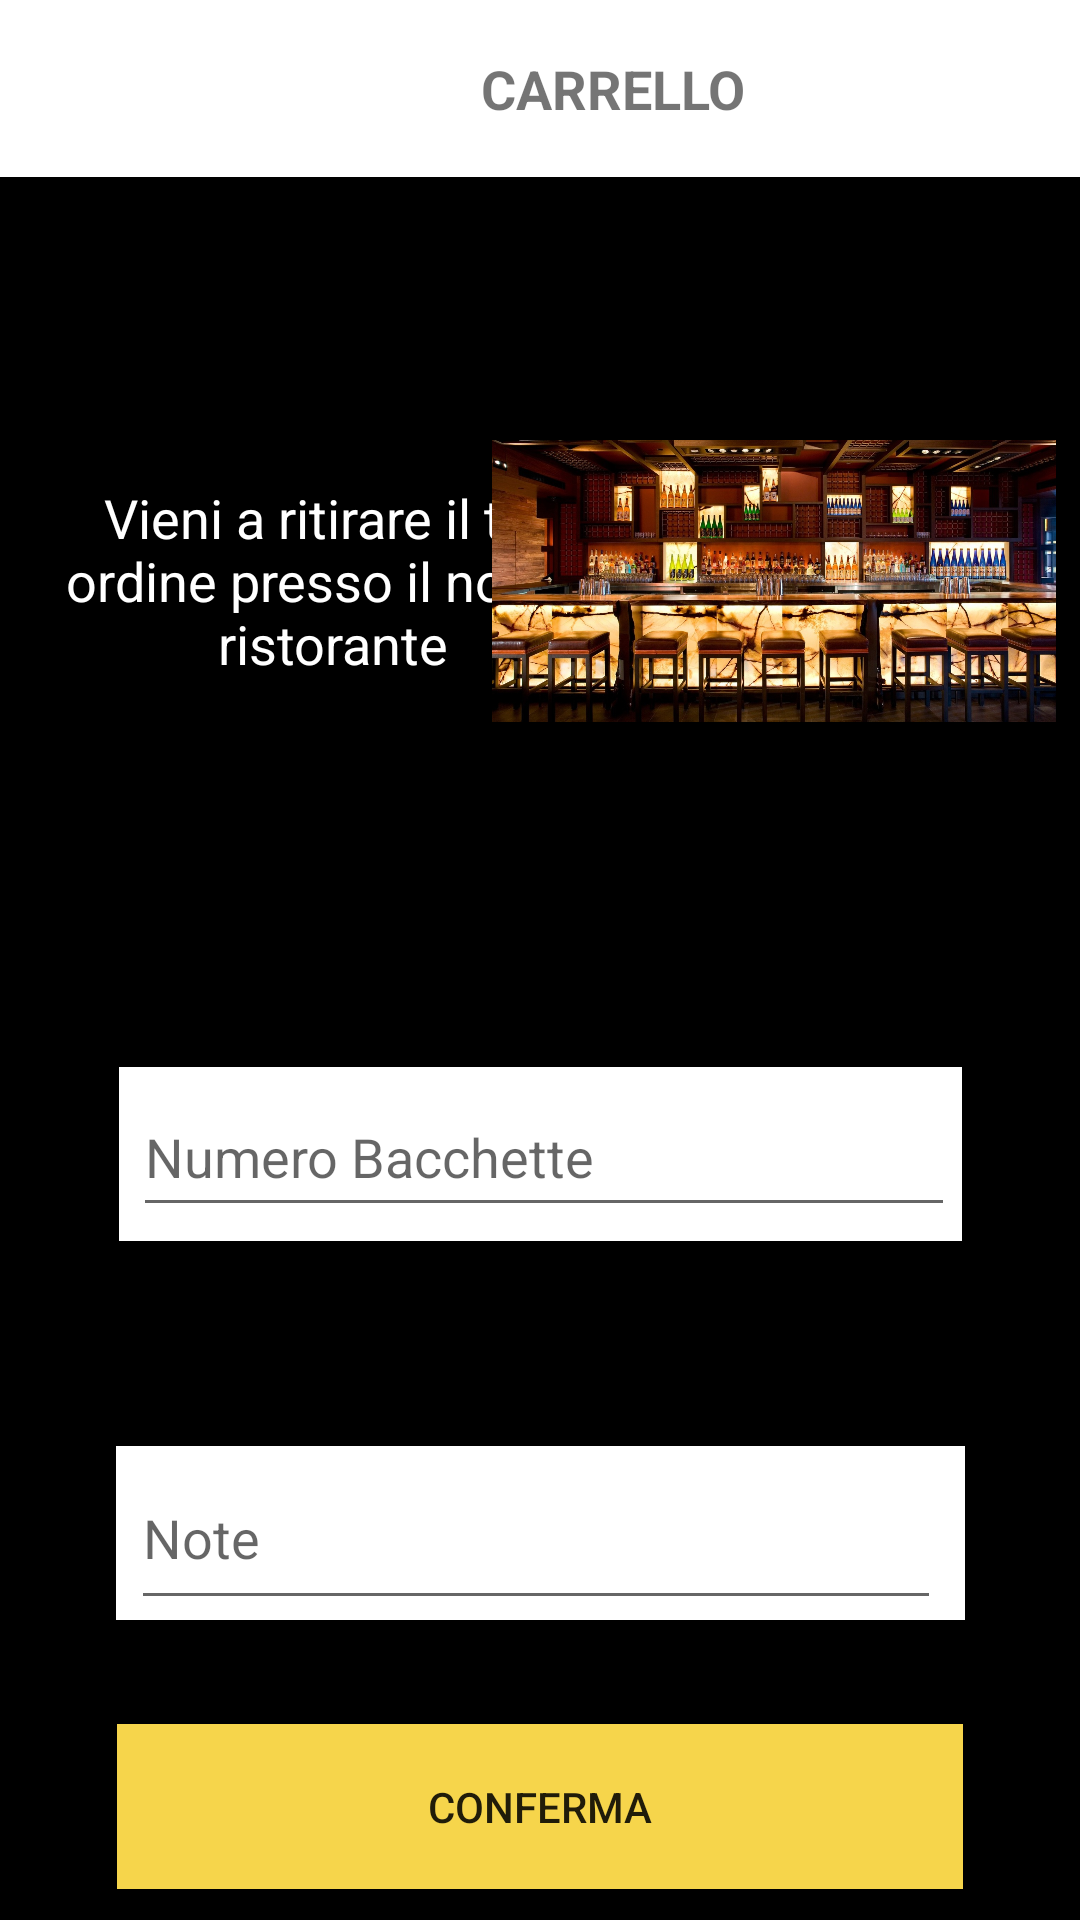

Reconstruct the res/layout file that produces this screen, plus the resources it refers to.
<!-- AndroidManifest.xml: application theme AppTheme -->
<!-- res/layout/activity_take_away.xml -->
<?xml version="1.0" encoding="utf-8"?>
<android.support.constraint.ConstraintLayout xmlns:android="http://schemas.android.com/apk/res/android"
    xmlns:app="http://schemas.android.com/apk/res-auto"
    xmlns:tools="http://schemas.android.com/tools"
    android:layout_width="match_parent"
    android:layout_height="match_parent"
    android:background="@color/colorSplashBackground"
    tools:context=".TakeAway">


    <TextView
        android:id="@+id/textView24"
        android:layout_width="409dp"
        android:layout_height="59dp"
        android:layout_marginEnd="8dp"
        android:layout_marginBottom="8dp"
        android:background="@color/colorWhite"
        android:gravity="center"
        android:text="CARRELLO"
        android:textSize="18sp"
        android:textStyle="bold"
        app:layout_constraintBottom_toTopOf="@+id/guideline39"
        app:layout_constraintEnd_toEndOf="parent"
        app:layout_constraintHorizontal_bias="0.0"
        app:layout_constraintStart_toStartOf="parent"
        app:layout_constraintTop_toTopOf="parent" />

    <TextView
        android:id="@+id/textView21"
        android:layout_width="190dp"
        android:layout_height="205dp"
        android:layout_marginStart="16dp"
        android:layout_marginTop="8dp"
        android:layout_marginBottom="8dp"
        android:gravity="center"
        android:text="Vieni a ritirare il tuo ordine presso il nostro ristorante"
        android:textAlignment="center"
        android:textSize="18sp"
        android:textColor="@color/colorWhite"
        app:layout_constraintBottom_toTopOf="@+id/guideline46"
        app:layout_constraintStart_toStartOf="parent"
        app:layout_constraintTop_toTopOf="@+id/guideline45" />

    <android.support.constraint.Guideline
        android:id="@+id/guideline45"
        android:layout_width="wrap_content"
        android:layout_height="wrap_content"
        android:orientation="horizontal"
        app:layout_constraintGuide_begin="76dp" />

    <android.support.constraint.Guideline
        android:id="@+id/guideline46"
        android:layout_width="wrap_content"
        android:layout_height="wrap_content"
        android:orientation="horizontal"
        app:layout_constraintGuide_begin="311dp" />

    <ImageView
        android:id="@+id/imageView"
        android:layout_width="188dp"
        android:layout_height="197dp"
        android:layout_marginTop="8dp"
        android:layout_marginEnd="8dp"
        android:layout_marginBottom="8dp"
        app:layout_constraintBottom_toTopOf="@+id/guideline46"
        app:layout_constraintEnd_toEndOf="parent"
        app:layout_constraintTop_toTopOf="@+id/guideline45"
        app:srcCompat="@drawable/risto" />

    <View
        android:id="@+id/view8"
        android:layout_width="283dp"
        android:layout_height="58dp"
        android:layout_marginStart="8dp"
        android:layout_marginTop="8dp"
        android:layout_marginEnd="8dp"
        android:layout_marginBottom="8dp"
        android:background="@color/colorWhite"
        app:layout_constraintBottom_toTopOf="@+id/guideline47"
        app:layout_constraintEnd_toEndOf="parent"
        app:layout_constraintStart_toStartOf="parent"
        app:layout_constraintTop_toTopOf="@+id/guideline48" />

    <EditText
        android:id="@+id/note"
        android:layout_width="270dp"
        android:layout_height="58dp"
        android:layout_marginStart="8dp"
        android:layout_marginTop="8dp"
        android:layout_marginEnd="8dp"
        android:layout_marginBottom="8dp"
        android:ems="10"
        android:hint="Note"
        android:inputType="textPersonName"
        app:layout_constraintBottom_toTopOf="@+id/guideline47"
        app:layout_constraintEnd_toEndOf="parent"
        app:layout_constraintHorizontal_bias="0.48"
        app:layout_constraintStart_toStartOf="parent"
        app:layout_constraintTop_toTopOf="@+id/guideline48" />

    <View
        android:id="@+id/view7"
        android:layout_width="281dp"
        android:layout_height="58dp"
        android:layout_marginStart="8dp"
        android:layout_marginTop="8dp"
        android:layout_marginEnd="8dp"
        android:layout_marginBottom="8dp"
        android:background="@color/colorWhite"
        app:layout_constraintBottom_toTopOf="@+id/guideline48"
        app:layout_constraintEnd_toEndOf="parent"
        app:layout_constraintStart_toStartOf="parent"
        app:layout_constraintTop_toTopOf="@+id/guideline46" />

    <EditText
        android:id="@+id/bacchette"
        android:layout_width="274dp"
        android:layout_height="50dp"
        android:layout_marginStart="8dp"
        android:layout_marginTop="8dp"
        android:layout_marginEnd="8dp"
        android:layout_marginBottom="36dp"
        android:ems="10"
        android:hint="Numero Bacchette"
        android:inputType="textPersonName"
        app:layout_constraintBottom_toTopOf="@+id/guideline48"
        app:layout_constraintEnd_toEndOf="parent"
        app:layout_constraintHorizontal_bias="0.52"
        app:layout_constraintStart_toStartOf="parent"
        app:layout_constraintTop_toTopOf="@+id/guideline46"
        app:layout_constraintVertical_bias="0.754" />

    <Button
        android:id="@+id/conferma"
        android:layout_width="282dp"
        android:layout_height="55dp"
        android:layout_marginStart="8dp"
        android:layout_marginTop="8dp"
        android:layout_marginEnd="8dp"
        android:layout_marginBottom="8dp"
        android:background="@color/colorYellow"
        android:text="Conferma"
        app:layout_constraintBottom_toBottomOf="parent"
        app:layout_constraintEnd_toEndOf="parent"
        app:layout_constraintStart_toStartOf="parent"
        app:layout_constraintTop_toTopOf="@+id/guideline47" />

    <android.support.constraint.Guideline
        android:id="@+id/guideline47"
        android:layout_width="wrap_content"
        android:layout_height="wrap_content"
        android:orientation="horizontal"
        app:layout_constraintGuide_begin="564dp" />

    <android.support.constraint.Guideline
        android:id="@+id/guideline48"
        android:layout_width="wrap_content"
        android:layout_height="wrap_content"
        android:orientation="horizontal"
        app:layout_constraintGuide_begin="458dp" />


</android.support.constraint.ConstraintLayout>
<!-- resources referenced by this layout -->
<resources>
  <color name="colorSplashBackground">#000000</color>
  <color name="colorWhite">#FFFFFF</color>
  <color name="colorYellow">#F6D54B</color>
  <!-- drawable risto: jpg bitmap (drawable, 539380 bytes) -->
  <style name="AppTheme" parent="Theme.AppCompat.Light.DarkActionBar">
          
          <item name="colorPrimary">@color/colorPrimary</item>
          <item name="colorPrimaryDark">@color/colorSplashBackground</item>
          <item name="colorAccent">@color/colorAccent</item>
      </style>
  <color name="colorPrimary">#008577</color>
  <color name="colorAccent">#D81B60</color>
      // background splashscreen
</resources>
